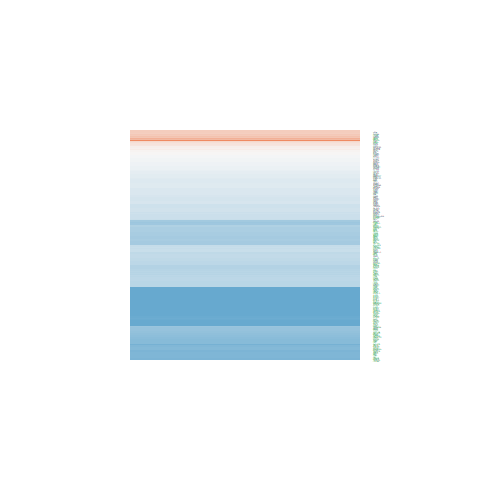

The data file committed next to this chart (first rows):
ID, logFC, AveExpr, t, P.Value, adj.P.Val, B
8540, -0.08747, 20.06, -0.2986, 0.7668, 0.8652, -6.954
10212, -2.168, 20.97, -9.215, 2.35314463356105e-11, 3.00418131551293e-09, 15.81
8634, -0.7561, 20.61, -3.885, 0.0003831, 0.002501, -0.5147
10473, 0.1635, 21.15, 0.5185, 0.607, 0.7496, -6.863
23306, 0.8276, 16.67, 2.401, 0.02122, 0.06389, -4.267
10915, -1.165, 20.86, -4.625, 4.02107316531728e-05, 0.0003806, 1.664
1047, -2.644, 19.5, -8.833, 7.29647946593846e-11, 7.22728871238215e-09, 14.69
7514, -0.6488, 22.27, -3.883, 0.0003863, 0.002515, -0.5226
9044, -0.4777, 18.61, -2.074, 0.04465, 0.1143, -4.924
8805, -1.669, 18.19, -6.955, 2.41412301004103e-08, 7.64099240613178e-07, 8.952
8443, -0.3282, 19.35, -0.8235, 0.4152, 0.5848, -6.658
8473, -0.4581, 19.63, -1.845, 0.0726, 0.166, -5.34
8667, 0.06557, 21.48, 0.2819, 0.7795, 0.8723, -6.959
8841, -0.8839, 18.53, -3.981, 0.0002886, 0.001969, -0.2425
10652, -0.0906, 21.76, -0.3598, 0.7209, 0.8323, -6.934
1665, -0.8659, 21.9, -3.571, 0.0009589, 0.005247, -1.391
9675, -0.7596, 18.98, -3.101, 0.003569, 0.0152, -2.631
80777, 0.03891, 19.97, 0.09565, 0.9243, 0.9575, -6.995
9128, -0.5355, 20.68, -1.843, 0.07291, 0.1665, -5.344
9184, -1.014, 22.5, -4.245, 0.0001297, 0.001009, 0.5282
11051, -0.9304, 21.96, -4.263, 0.0001229, 0.0009685, 0.5806
3420, 0.8579, 21.18, 2.322, 0.02554, 0.07413, -4.433
5885, -0.8536, 21.18, -3.501, 0.001172, 0.006197, -1.582
23028, -1.782, 20.79, -7.28, 8.64336507900160e-09, 3.35514407965298e-07, 9.967
22, 0.9724, 19.93, 3.437, 0.001405, 0.00716, -1.754
4849, -0.8756, 19.58, -4.081, 0.0002133, 0.00153, 0.04822
6902, -0.2791, 22.51, -1.322, 0.1939, 0.3454, -6.13
9555, -0.5961, 23.33, -1.881, 0.06745, 0.1571, -5.278
11168, -0.7949, 22.34, -2.521, 0.0159, 0.0511, -4.007
10772, -0.46, 21.57, -1.57, 0.1243, 0.2489, -5.783
23020, -0.9583, 21.37, -4.013, 0.0002616, 0.001815, -0.1482
10535, -1.554, 18.7, -5.173, 7.17258951071394e-06, 9.62769316332981e-05, 3.346
10286, -1.375, 19.09, -3.189, 0.002803, 0.0125, -2.405
8854, 0.1678, 20.24, 0.3351, 0.7393, 0.8458, -6.943
51366, -0.6572, 17.9, -2.763, 0.008669, 0.03119, -3.454
10592, -2, 19.36, -8.431, 2.45355884870156e-10, 1.98530923743527e-08, 13.49
10898, -0.8931, 17.14, -3.457, 0.001329, 0.006844, -1.701
7468, -3.435, 16.08, -11.31, 6.62763108931364e-14, 1.90378703040534e-11, 21.6
1719, -1.091, 21.07, -4.672, 3.46999159635616e-05, 0.0003449, 1.807
3251, -1.29, 22.52, -2.409, 0.02079, 0.0629, -4.249
100, 0.04714, 19.34, 0.1126, 0.9109, 0.9509, -6.993
7298, -1.586, 19.81, -5.072, 9.87897943726988e-06, 0.0001253, 3.033
3150, -0.3255, 20.25, -0.9425, 0.3517, 0.5226, -6.553
5096, 0.5549, 21.03, 1.886, 0.06679, 0.156, -5.27
5925, -1.626, 18.07, -8.587, 1.52909116440882e-10, 1.41687560314978e-08, 13.96
983, -0.877, 20.1, -3.742, 0.0005846, 0.003498, -0.9191
97, -0.5064, 22.22, -1.215, 0.2315, 0.3913, -6.262
6626, -0.3595, 21.86, -1.671, 0.1026, 0.2157, -5.628
6627, -0.8005, 21.86, -3.203, 0.002699, 0.01212, -2.369
5422, -1.471, 17.02, -6.167, 2.98275844450286e-07, 6.46639519383732e-06, 6.47
7150, -1.305, 21.21, -3.56, 0.0009915, 0.005394, -1.423
7153, -2.269, 19.87, -7.368, 6.55774877341485e-09, 2.71037889951571e-07, 10.24
5111, -1.145, 22.3, -4.097, 0.0002033, 0.001469, 0.09476
7520, -1.054, 23.07, -4.65, 3.72776725498973e-05, 0.0003624, 1.738
7374, -0.4771, 18.72, -1.704, 0.09621, 0.2056, -5.575
3014, 0.7706, 21.48, 1.604, 0.1166, 0.2363, -5.732
4690, 0.1154, 19.79, 0.5402, 0.5921, 0.7368, -6.852
3925, -2.529, 22.65, -4.682, 3.36600956262848e-05, 0.0003375, 1.837
5578, 2.067, 22.86, 4.391, 8.31676028220879e-05, 0.0007121, 0.9584
1503, -2.099, 21.28, -6.914, 2.74704017570263e-08, 8.48480957495246e-07, 8.824
... 151 more rows
